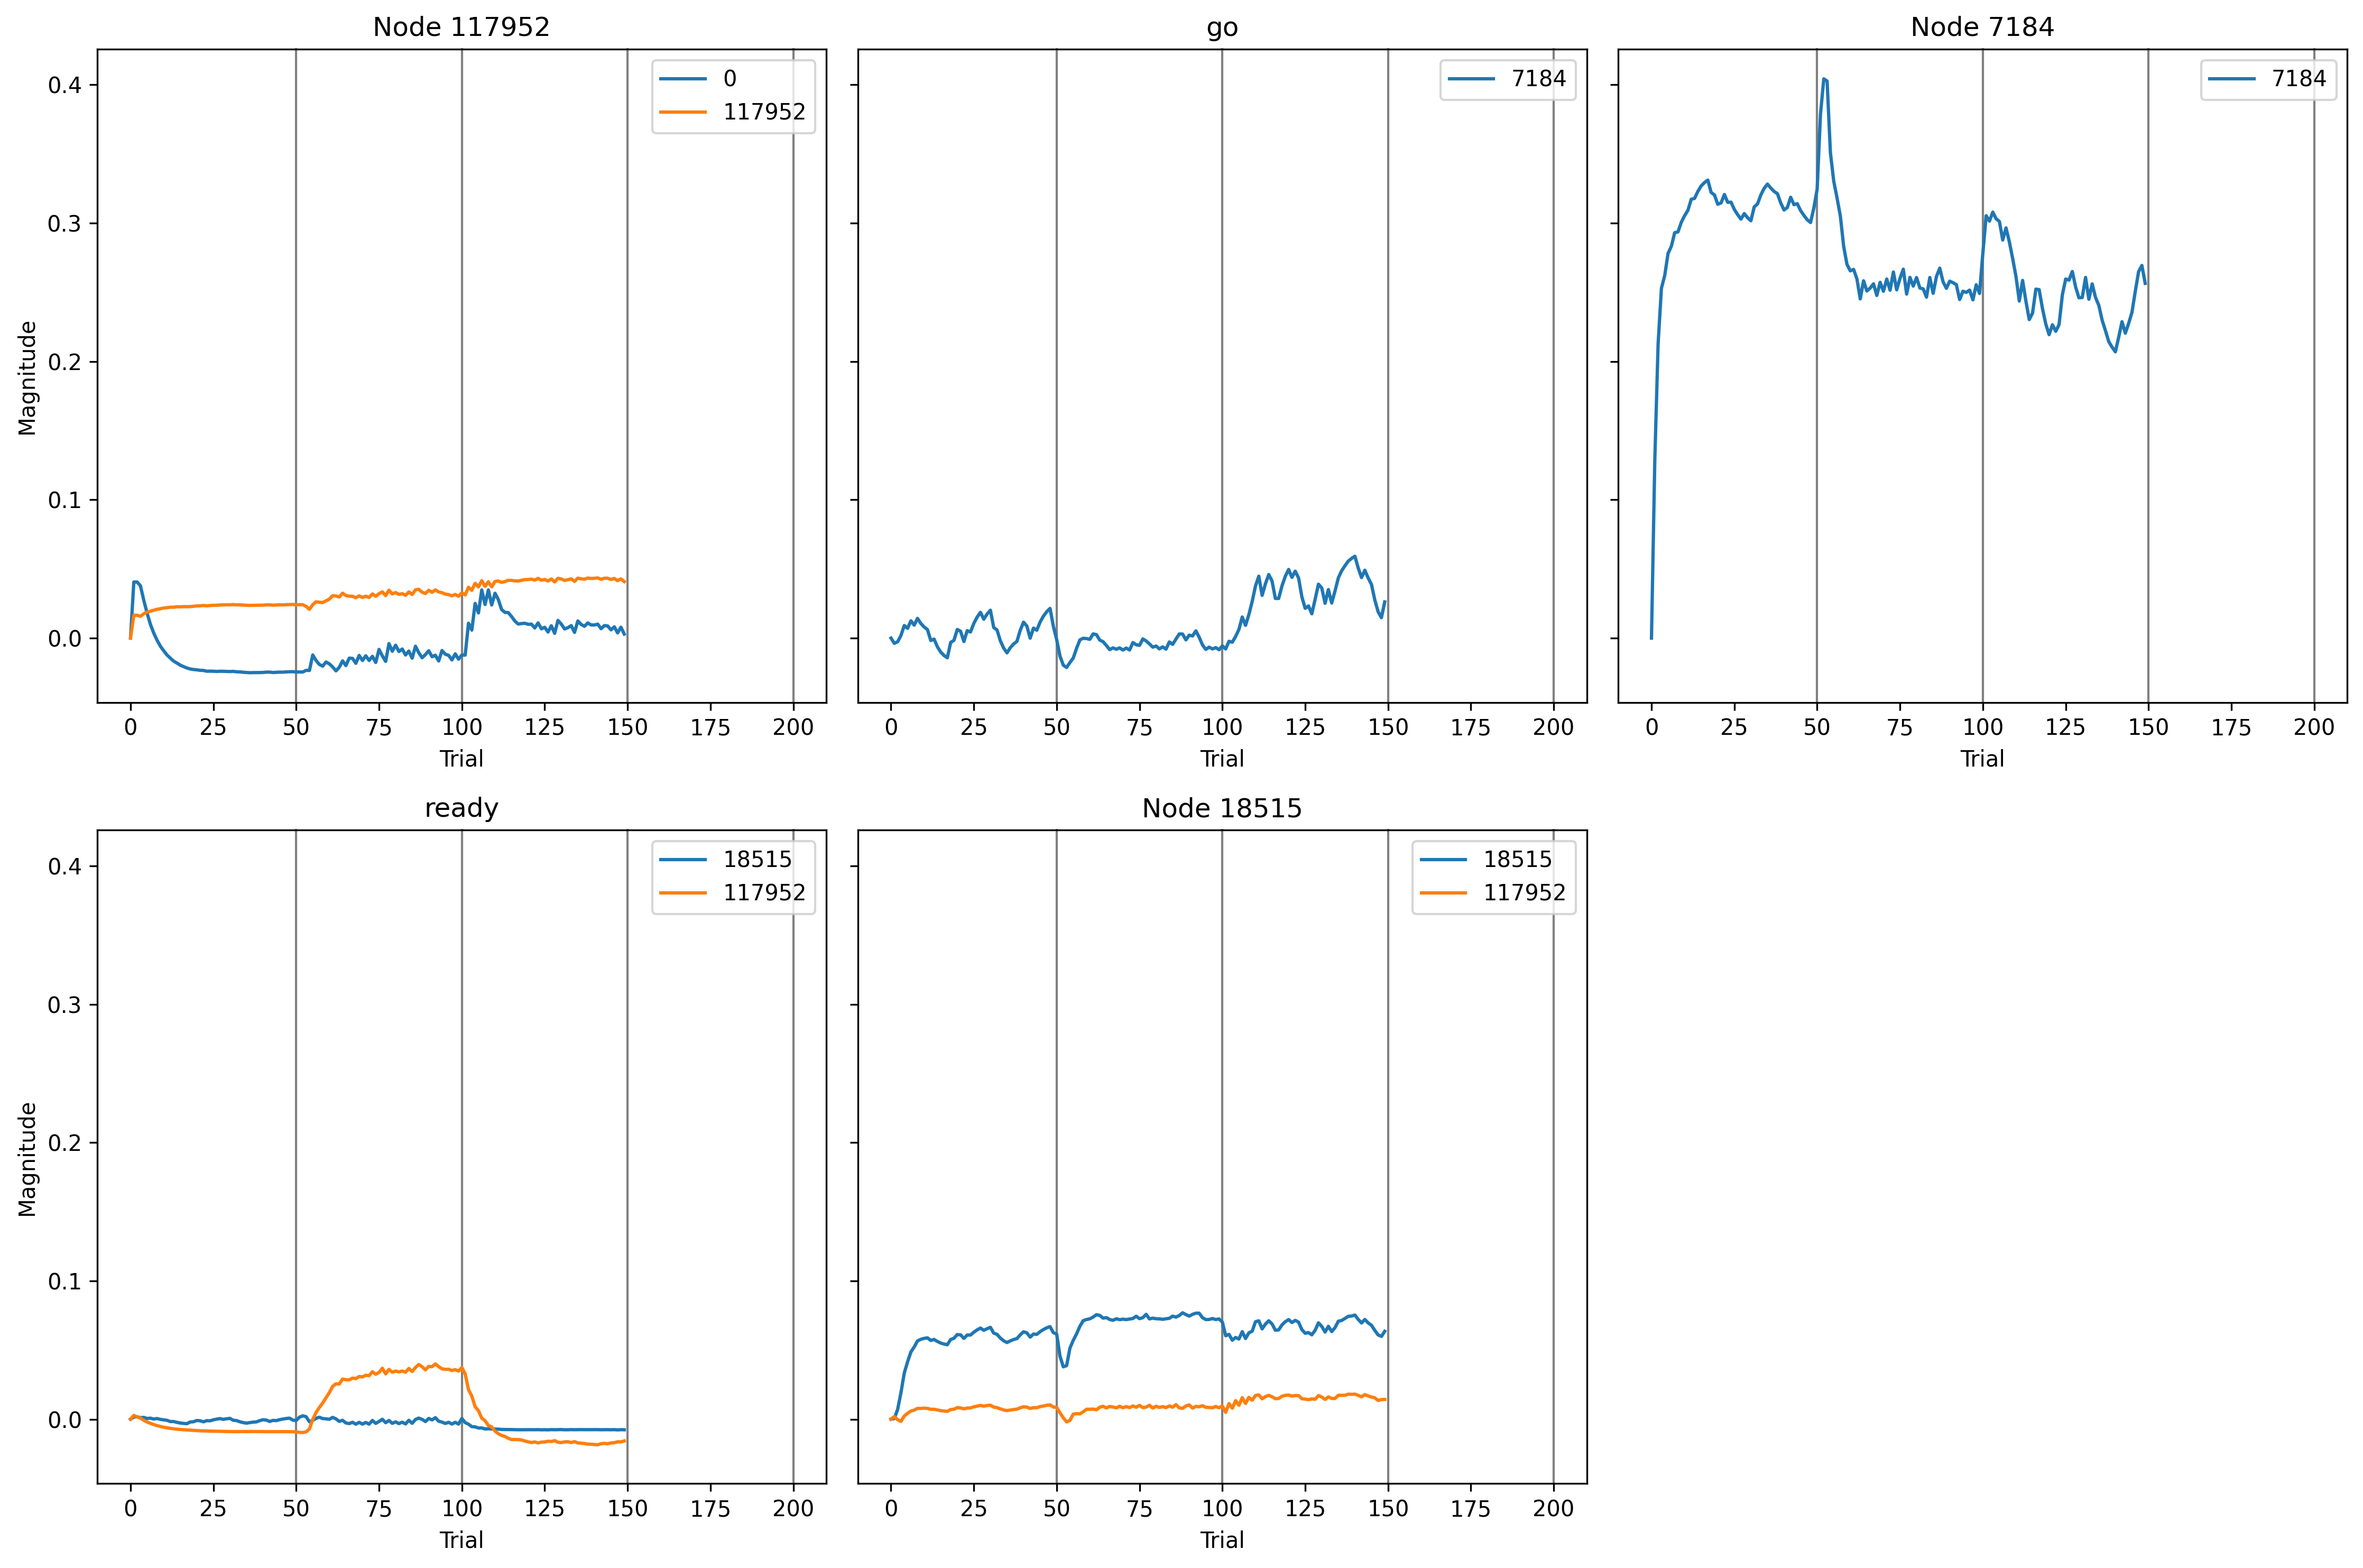

The file beside this chart, header and first rows:
, trial, prior_node, posterior_node, weight
0, 0, 117952, 0, 0.0
1, 0, -2, 7184, 0.0
2, 0, 7184, 7184, 0.0
3, 0, -1, 18515, 0.0
4, 0, 18515, 18515, 0.0
5, 0, 117952, 117952, 0.0
6, 0, -1, 117952, 0.0
7, 0, 18515, 117952, 0.0
8, 1, 117952, 0, 0.04324
9, 1, -2, 7184, -0.003957
10, 1, 7184, 7184, 0.1335
11, 1, -1, 18515, 0.003899
12, 1, 18515, 18515, 0.001299
13, 1, 117952, 117952, 0.06853
14, 1, -1, 117952, 0.01119
15, 1, 18515, 117952, 0.007863
16, 2, 117952, 0, 0.04324
17, 2, -2, 7184, -0.002763
18, 2, 7184, 7184, 0.2211
19, 2, -1, 18515, 0.004407
20, 2, 18515, 18515, 0.01767
21, 2, 117952, 117952, 0.06853
22, 2, -1, 117952, 0.006659
23, 2, 18515, 117952, -0.001474
24, 3, 117952, 0, 0.04033
25, 3, -2, 7184, 0.001949
26, 3, 7184, 7184, 0.2628
27, 3, -1, 18515, 0.002759
28, 3, 18515, 18515, 0.04818
29, 3, 117952, 117952, 0.06549
30, 3, -1, 117952, 0.003182
31, 3, 18515, 117952, -0.006523
32, 4, 117952, 0, 0.02916
33, 4, -2, 7184, 0.009421
34, 4, 7184, 7184, 0.2724
35, 4, -1, 18515, 0.003243
36, 4, 18515, 18515, 0.08397
37, 4, 117952, 117952, 0.07303
38, 4, -1, 117952, -0.003295
39, 4, 18515, 117952, 0.009492
40, 5, 117952, 0, 0.01931
41, 5, -2, 7184, 0.007336
42, 5, 7184, 7184, 0.289
43, 5, -1, 18515, 0.001331
44, 5, 18515, 18515, 0.1046
45, 5, 117952, 117952, 0.07819
46, 5, -1, 117952, -0.008363
47, 5, 18515, 117952, 0.01766
48, 6, 117952, 0, 0.01064
49, 6, -2, 7184, 0.01295
50, 6, 7184, 7184, 0.2944
51, 6, -1, 18515, 0.00187
52, 6, 18515, 18515, 0.1225
53, 6, 117952, 117952, 0.08057
54, 6, -1, 117952, -0.01239
55, 6, 18515, 117952, 0.02439
56, 7, 117952, 0, 0.003931
57, 7, -2, 7184, 0.009732
58, 7, 7184, 7184, 0.3045
59, 7, -1, 18515, 0.0002182
... 1,140 more rows
